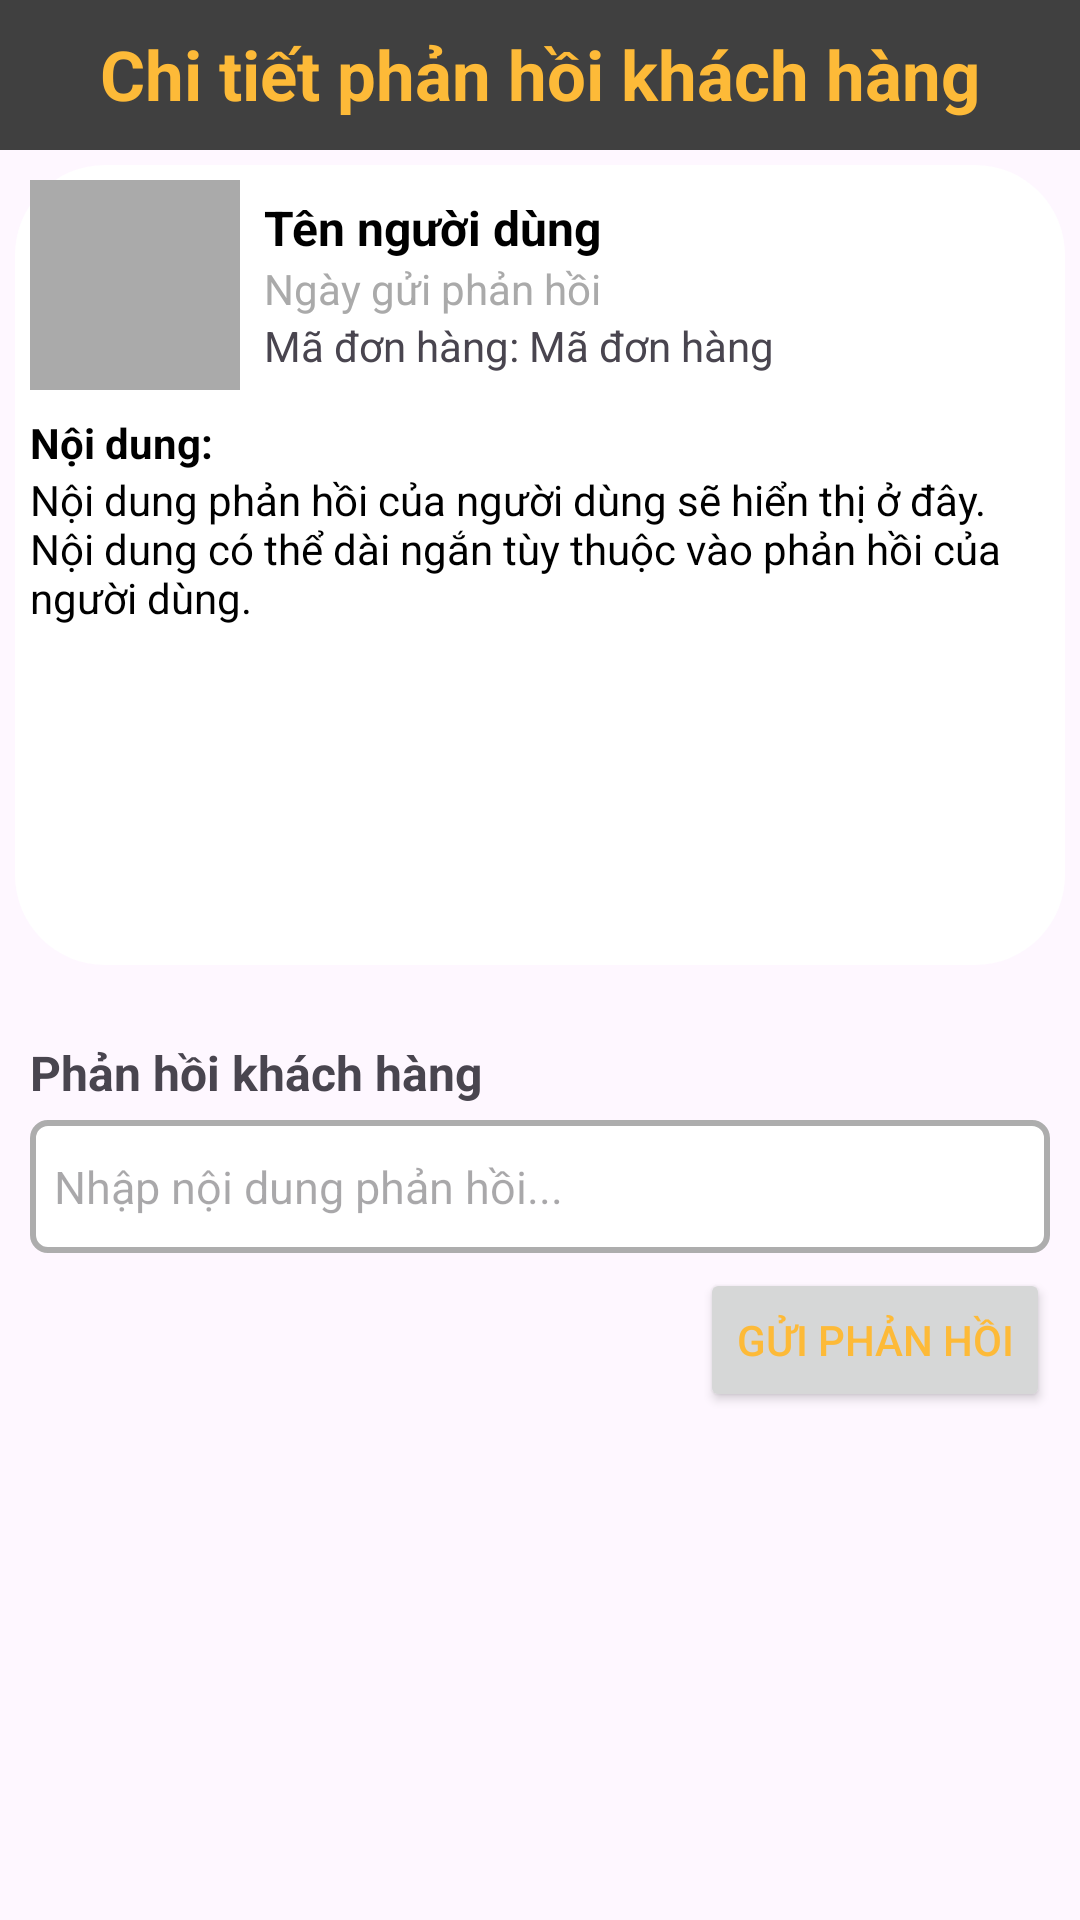

Produce the Android XML layout that renders to this screen, including the resource entries it uses.
<!-- AndroidManifest.xml: application theme Theme.Project_nhom8 -->
<!-- res/layout/activity_admin_chi_tiet_phan_hoi.xml -->
<?xml version="1.0" encoding="utf-8"?>
<LinearLayout xmlns:android="http://schemas.android.com/apk/res/android"
    xmlns:tools="http://schemas.android.com/tools"
    android:layout_width="match_parent"
    android:layout_height="match_parent"
    android:id="@+id/admin_food"
    tools:context="Admin.Phuoc.admin_feedback.activity_feedback.AdminFeedbackFragment">

    <androidx.core.widget.NestedScrollView
        android:layout_width="match_parent"
        android:layout_height="match_parent">

        <LinearLayout
            android:layout_width="match_parent"
            android:layout_height="wrap_content"
            android:orientation="vertical">

            <FrameLayout
                android:layout_width="match_parent"
                android:layout_height="wrap_content">

                <TextView
                    android:layout_width="match_parent"
                    android:layout_height="50dp"
                    android:layout_gravity="top"
                    android:background="@color/lavender"
                    android:gravity="center|bottom"
                    android:paddingBottom="10dp"
                    android:text="Chi tiết phản hồi khách hàng"
                    android:textColor="@color/white"
                    android:textSize="23sp"
                    android:textStyle="bold" />
                <ImageView
                    android:id="@+id/admin_feedback_detail_back"
                    android:layout_width="40dp"
                    android:layout_height="40dp"
                    android:src="@drawable/baseline_backspace_24"
                    android:layout_gravity="center|bottom|left"
                    android:paddingBottom="10dp"
                    android:layout_marginStart="5dp"
                    android:clickable="true"
                    android:focusable="true"/>
            </FrameLayout>
            <LinearLayout
                android:layout_width="match_parent"
                android:layout_height="wrap_content"
                android:orientation="vertical"
                android:padding="5dp"
                android:background="@drawable/border_background3"
                android:layout_margin="5dp"
                >
                <LinearLayout
                    android:layout_width="match_parent"
                    android:layout_height="wrap_content"
                    android:orientation="horizontal"
                    android:gravity="center_vertical">

                    <ImageView

                        android:layout_width="70dp"
                        android:layout_height="70dp"
                        android:layout_marginEnd="8dp"
                        android:src="@drawable/userfeedback"
                        android:scaleType="centerCrop"
                        android:layout_gravity="center_vertical"
                        android:contentDescription="Avatar của người dùng"
                        android:background="@android:color/darker_gray"
                        android:padding="4dp"
                        android:clipToOutline="true" />

                    <LinearLayout
                        android:layout_width="0dp"
                        android:layout_height="wrap_content"
                        android:layout_weight="1"
                        android:orientation="vertical">

                        <TextView
                            android:id="@+id/admin_feedback_detail_nameUser"
                            android:layout_width="wrap_content"
                            android:layout_height="wrap_content"
                            android:text="Tên người dùng"
                            android:textSize="16dp"
                            android:textStyle="bold"
                            android:textColor="@android:color/black" />

                        <TextView
                            android:id="@+id/admin_feedback_detail_timeFeedback"
                            android:layout_width="wrap_content"
                            android:layout_height="wrap_content"
                            android:text="Ngày gửi phản hồi"
                            android:textColor="@android:color/darker_gray" />

                        <LinearLayout
                            android:layout_width="match_parent"
                            android:layout_height="wrap_content">
                            <TextView
                                android:layout_width="wrap_content"
                                android:layout_height="wrap_content"
                                android:text="Mã đơn hàng: "
                                />
                            <TextView
                                android:layout_width="wrap_content"
                                android:layout_height="wrap_content"
                                android:text="Mã đơn hàng"
                                android:id="@+id/admin_feedback_id"/>

                        </LinearLayout>

                    </LinearLayout>
                </LinearLayout>
                <TextView
                    android:layout_width="match_parent"
                    android:layout_height="wrap_content"
                    android:text="Nội dung:"
                    android:layout_marginTop="8dp"
                    android:textStyle="bold"
                    android:textColor="@android:color/black" />
                <TextView
                    android:id="@+id/admin_feedback_detail_contentUserFeedback"
                    android:layout_width="match_parent"
                    android:layout_height="wrap_content"
                    android:text="Nội dung phản hồi của người dùng sẽ hiển thị ở đây. Nội dung có thể dài ngắn tùy thuộc vào phản hồi của người dùng."
                    android:textColor="@android:color/black" />

                
                <LinearLayout
                    android:layout_width="match_parent"
                    android:layout_height="wrap_content"
                    android:orientation="horizontal"
                    android:gravity="center"
                    android:layout_marginTop="8dp">

                    <ImageView
                        android:id="@+id/admin_feedback_detail_media1"
                        android:layout_width="100dp"
                        android:layout_height="100dp"
                        android:layout_marginEnd="8dp"
                        android:contentDescription="Media 1"
                        android:adjustViewBounds="true"/>

                    <ImageView
                        android:id="@+id/admin_feedback_detail_media2"
                        android:layout_width="100dp"
                        android:layout_height="100dp"
                        android:layout_marginEnd="8dp"
                        android:contentDescription="Media 2"
                        android:adjustViewBounds="true"/>

                    <ImageView
                        android:id="@+id/admin_feedback_detail_media3"
                        android:layout_width="100dp"
                        android:layout_height="100dp"
                        android:contentDescription="Media 3"
                        android:adjustViewBounds="true"/>
                </LinearLayout>
            </LinearLayout>

            <LinearLayout
                android:layout_width="match_parent"
                android:layout_height="wrap_content"
                android:orientation="vertical"
                android:padding="10dp"
                android:layout_marginTop="10dp">
                <TextView
                    android:layout_width="match_parent"
                    android:layout_height="wrap_content"
                    android:text="Phản hồi khách hàng"
                    android:textSize="16dp"
                    android:textStyle="bold"/>
                <EditText
                    android:id="@+id/admin_feedback_detail_contentAdminFeedback"
                    android:layout_width="match_parent"
                    android:layout_height="wrap_content"
                    android:hint="Nhập nội dung phản hồi..."
                    android:background="@drawable/border_background"
                    android:textSize="15dp"
                    android:paddingVertical="12dp"
                    android:paddingHorizontal="8dp"
                    android:layout_marginTop="5dp"/>
                <Button
                    android:id="@+id/admin_feedback_detail_buttonResponse"
                    android:layout_width="wrap_content"
                    android:layout_height="wrap_content"
                    android:text="Gửi phản hồi"
                    android:layout_gravity="right"
                    android:layout_marginTop="5dp"
                    android:textColor="#FDBA38"
                    />
            </LinearLayout>



        </LinearLayout>

    </androidx.core.widget.NestedScrollView>

</LinearLayout>
<!-- resources referenced by this layout -->
<resources>
  <color name="lavender">#404040</color>
  <color name="white">#FDBA38</color>
  <!-- drawable border_background (drawable) -->
  <?xml version="1.0" encoding="utf-8"?>
  <shape xmlns:android="http://schemas.android.com/apk/res/android">
      
      <stroke
          android:width="2dp"
          android:color="#ADADAD"/>
  
      
      <solid android:color="#FFFFFF"/> 
  
      
      <corners android:radius="5dp"/> 
  </shape>
  <!-- drawable border_background3 (drawable) -->
  <?xml version="1.0" encoding="utf-8"?>
  <shape xmlns:android="http://schemas.android.com/apk/res/android">
      
  
  
      
      <solid android:color="#FFFFFF"/> 
  
      
      <corners android:radius="30dp"/> 
  </shape>
  <style name="Theme.Project_nhom8" parent="Base.Theme.Project_nhom8" />
  <style name="Base.Theme.Project_nhom8" parent="Theme.Material3.DayNight.NoActionBar">
          
          
          <item name="colorPrimary">@color/lavender</item>
          <item name="colorPrimaryVariant">@color/lavender</item>
      </style>
</resources>
